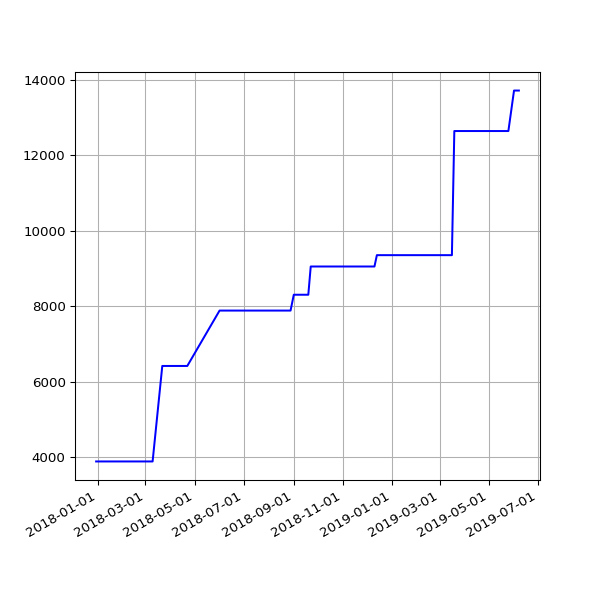

The data file committed next to this chart (first rows):
date, value
2017-12-30 06:27:35 +0000, 3880
2017-12-31 06:32:37 +0000, 3880
2018-01-03 06:31:35 +0000, 3880
2018-01-04 07:02:46 +0000, 3880
2018-01-06 08:01:49 +0000, 3880
2018-01-11 06:13:35 +0000, 3880
2018-01-12 06:28:21 +0000, 3880
2018-01-13 07:12:13 +0000, 3880
2018-01-15 06:43:57 +0000, 3880
2018-01-16 08:42:18 +0000, 3880
2018-01-19 06:26:40 +0000, 3880
2018-01-21 08:30:58 +0000, 3880
2018-01-23 06:21:37 +0000, 3880
2018-01-24 06:43:14 +0000, 3880
2018-01-25 06:52:15 +0000, 3880
2018-01-26 07:27:50 +0000, 3880
2018-01-28 07:03:24 +0000, 3880
2018-01-29 07:28:53 +0000, 3880
2018-02-06 05:29:04 +0000, 3880
2018-02-16 05:14:58 +0000, 3880
2018-02-19 05:19:21 +0000, 3880
2018-02-25 05:15:56 +0000, 3880
2018-03-01 05:27:36 +0000, 3880
2018-03-04 05:26:08 +0000, 3880
2018-03-07 05:42:31 +0000, 3880
2018-03-10 05:38:57 +0000, 3880
2018-03-22 05:24:43 +0000, 6413
2018-03-25 06:19:36 +0100, 6413
2018-04-01 05:34:15 +0100, 6413
2018-04-04 05:34:29 +0100, 6413
2018-04-07 05:49:30 +0100, 6413
2018-04-22 05:15:17 +0100, 6413
2018-06-01 05:44:15 +0100, 7882
2018-06-04 05:24:39 +0100, 7882
2018-06-07 06:06:31 +0100, 7882
2018-06-25 05:53:05 +0100, 7882
2018-07-10 06:31:48 +0100, 7882
2018-07-16 06:27:33 +0100, 7882
2018-07-22 06:28:04 +0100, 7882
2018-07-25 06:33:35 +0100, 7882
2018-07-28 06:42:39 +0100, 7882
2018-08-01 06:05:11 +0100, 7882
2018-08-04 05:47:50 +0100, 7882
2018-08-07 06:16:22 +0100, 7882
2018-08-10 06:44:44 +0100, 7882
2018-08-13 06:18:24 +0100, 7882
2018-08-16 06:36:33 +0100, 7882
2018-08-19 06:01:25 +0100, 7882
2018-08-22 06:51:37 +0100, 7882
2018-08-25 06:24:08 +0100, 7882
2018-08-28 06:26:32 +0100, 7882
2018-09-01 05:58:49 +0100, 8302
2018-09-04 05:55:32 +0100, 8302
2018-09-07 05:52:57 +0100, 8302
2018-09-10 06:01:53 +0100, 8302
2018-09-13 05:45:39 +0100, 8302
2018-09-16 05:46:46 +0100, 8302
2018-09-19 06:33:00 +0100, 8302
2018-09-22 05:54:16 +0100, 9051
2018-09-25 05:59:08 +0100, 9051
... 73 more rows
